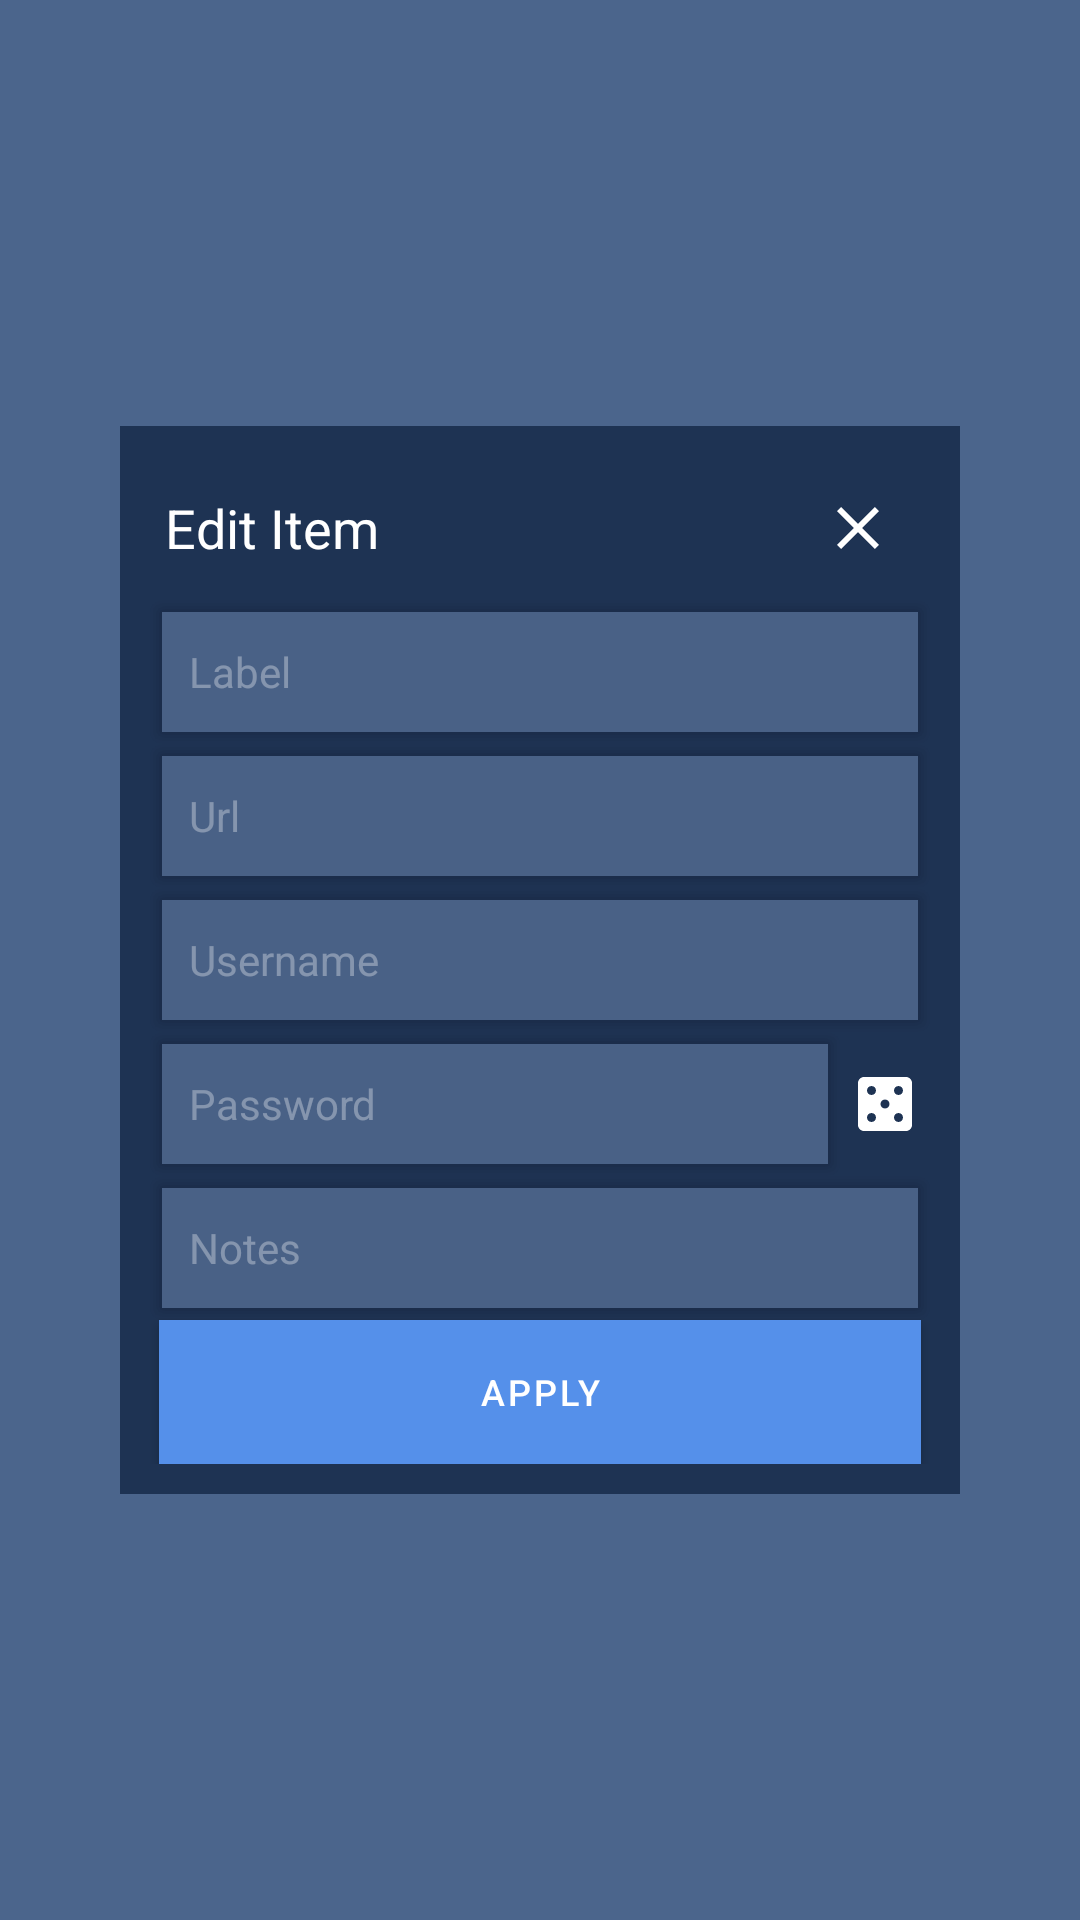

Here is an Android app screen rendered from its layout file. Give the layout XML and the strings, colors and styles it references.
<!-- AndroidManifest.xml: application theme Theme.KeyKeeper -->
<!-- res/layout/storage_item_popup_edit.xml -->
<?xml version="1.0" encoding="utf-8"?>
<FrameLayout
    xmlns:android="http://schemas.android.com/apk/res/android"
    android:layout_width="fill_parent"
    android:layout_height="fill_parent"
    android:background="@color/bg_light_transparent"
    android:layout_gravity="center"
    android:padding="10dp">
    <LinearLayout
        android:id="@+id/storage_item_popup"
        android:layout_gravity="center"
        android:layout_width="280dp"
        android:layout_height="wrap_content"
        android:orientation="vertical"
        android:padding="10dp"
        android:minWidth="220dp"
        android:background="@color/bg_dark">

        <LinearLayout
            android:layout_width="match_parent"
            android:layout_height="wrap_content">
            <TextView
                android:layout_width="0dp"
                android:layout_height="match_parent"
                android:layout_weight="1"
                android:gravity="center_vertical"
                android:textSize="18sp"
                android:padding="5dp"
                android:text="@string/storage_popup_edit_item_header"/>
            <ImageButton
                android:id="@+id/storage_item_popup_close_button"
                android:layout_width="48sp"
                android:layout_height="48sp"
                android:src="@drawable/ic_close"
                android:background="@color/transparent"
                android:layout_gravity="end"
                android:contentDescription="@string/storage_popup_close_button_description" />
        </LinearLayout>

        <EditText
            android:id="@+id/storage_item_popup_label_input"
            android:layout_width="match_parent"
            android:layout_height="48sp"
            android:layout_gravity="center"
            android:padding="13dp"
            android:ems="10"
            android:background="@drawable/bg_text_input"
            android:hint="@string/storage_popup_label"
            android:textSize="14sp"/>

        <EditText
            android:id="@+id/storage_item_popup_url_input"
            android:layout_width="match_parent"
            android:layout_height="48sp"
            android:layout_gravity="center"
            android:padding="13dp"
            android:ems="10"
            android:background="@drawable/bg_text_input"
            android:hint="@string/storage_popup_url"
            android:textSize="14sp"
            android:inputType="textUri"/>

        <EditText
            android:id="@+id/storage_item_popup_username_input"
            android:layout_width="match_parent"
            android:layout_height="48sp"
            android:layout_gravity="center"
            android:padding="13dp"
            android:ems="10"
            android:background="@drawable/bg_text_input"
            android:hint="@string/storage_popup_username"
            android:textSize="14sp"
            android:inputType="textPersonName"/>

        <LinearLayout
            android:layout_width="match_parent"
            android:layout_height="48sp">
            <EditText
                android:id="@+id/storage_item_popup_password_input"
                android:layout_width="0dp"
                android:layout_height="match_parent"
                android:layout_gravity="center"
                android:padding="13dp"
                android:ems="10"
                android:background="@drawable/bg_text_input"
                android:layout_weight="1"
                android:hint="@string/storage_popup_password"
                android:textSize="14sp"
                android:inputType="textVisiblePassword"/>

            <ImageButton
                android:id="@+id/storage_item_popup_randomize_password_button"
                android:layout_width="wrap_content"
                android:layout_height="match_parent"
                android:src="@drawable/ic_dice"
                android:background="@color/transparent"
                android:layout_marginEnd="3dp"
                android:layout_marginRight="3dp"
                android:layout_marginStart="3dp"
                android:layout_marginLeft="3dp"
                android:layout_gravity="center"
                android:tag="hidden"/>
        </LinearLayout>


        <EditText
            android:id="@+id/storage_item_popup_notes_input"
            android:layout_width="match_parent"
            android:layout_height="48sp"
            android:layout_gravity="center"
            android:padding="13dp"
            android:ems="10"
            android:background="@drawable/bg_text_input"
            android:inputType="text"
            android:hint="@string/storage_popup_notes"
            android:textSize="14sp"/>

        <TextView
            android:id="@+id/storage_item_popup_status_message"
            android:layout_width="match_parent"
            android:layout_height="wrap_content"
            android:layout_gravity="center"
            android:textAlignment="center"
            android:textSize="14sp"
            android:visibility="gone" />

        <Button
            android:id="@+id/storage_item_popup_apply_button"
            android:layout_width="match_parent"
            android:layout_height="wrap_content"
            android:src="@drawable/ic_edit"
            android:background="@color/interactive"
            android:layout_marginStart="3dp"
            android:layout_marginLeft="3dp"
            android:layout_marginEnd="3dp"
            android:layout_marginRight="3dp"
            android:text="@string/storage_popup_apply"
            android:textSize="12sp"
            android:contentDescription="@string/storage_popup_apply_button_description">
        </Button>
    </LinearLayout>
</FrameLayout>
<!-- resources referenced by this layout -->
<resources>
  <color name="bg_dark">#1E3353</color>
  <color name="bg_light_transparent">#54A8CBFF</color>
  <color name="interactive">#3B86F6</color>
  <color name="transparent">#00000000</color>
  <!-- drawable ic_close (drawable) -->
  <vector
      xmlns:android="http://schemas.android.com/apk/res/android"
      android:height="24dp"
      android:width="24dp"
      android:viewportHeight="24"
      android:viewportWidth="24"
      android:tint="?attr/colorControlNormal">
      <path
          android:fillColor="@android:color/white"
          android:pathData="M19,6.41L17.59,5 12,10.59 6.41,5 5,6.41 10.59,12 5,17.59 6.41,19 12,13.41 17.59,19 19,17.59 13.41,12z"/>
  </vector>
  <!-- drawable ic_dice (drawable) -->
  <vector
      xmlns:android="http://schemas.android.com/apk/res/android"
      android:width="24dp"
      android:height="24dp"
      android:viewportWidth="24"
      android:viewportHeight="24"
      android:tint="?attr/colorControlNormal">
      <path
          android:fillColor="@android:color/white"
          android:pathData="M19,3L5,3c-1.1,0 -2,0.9 -2,2v14c0,1.1 0.9,2 2,2h14c1.1,0 2,-0.9 2,-2L21,5c0,-1.1 -0.9,-2 -2,-2zM7.5,18c-0.83,0 -1.5,-0.67 -1.5,-1.5S6.67,15 7.5,15s1.5,0.67 1.5,1.5S8.33,18 7.5,18zM7.5,9C6.67,9 6,8.33 6,7.5S6.67,6 7.5,6 9,6.67 9,7.5 8.33,9 7.5,9zM12,13.5c-0.83,0 -1.5,-0.67 -1.5,-1.5s0.67,-1.5 1.5,-1.5 1.5,0.67 1.5,1.5 -0.67,1.5 -1.5,1.5zM16.5,18c-0.83,0 -1.5,-0.67 -1.5,-1.5s0.67,-1.5 1.5,-1.5 1.5,0.67 1.5,1.5 -0.67,1.5 -1.5,1.5zM16.5,9c-0.83,0 -1.5,-0.67 -1.5,-1.5S15.67,6 16.5,6s1.5,0.67 1.5,1.5S17.33,9 16.5,9z"/>
  </vector>
  <!-- drawable ic_edit (drawable) -->
  <vector
      xmlns:android="http://schemas.android.com/apk/res/android"
      android:height="24dp"
      android:width="24dp"
      android:viewportHeight="24"
      android:viewportWidth="24"
      android:tint="?attr/colorControlNormal">
      <path
          android:fillColor="@android:color/white"
          android:pathData="M3,17.25V21h3.75L17.81,9.94l-3.75,-3.75L3,17.25zM20.71,7.04c0.39,-0.39 0.39,-1.02 0,-1.41l-2.34,-2.34c-0.39,-0.39 -1.02,-0.39 -1.41,0l-1.83,1.83 3.75,3.75 1.83,-1.83z"/>
  </vector>
  <string name="storage_popup_apply">Apply</string>
  <string name="storage_popup_apply_button_description">Apply Changes</string>
  <string name="storage_popup_close_button_description">Close Popup</string>
  <string name="storage_popup_edit_item_header">Edit Item</string>
  <string name="storage_popup_label">Label</string>
  <string name="storage_popup_notes">Notes</string>
  <string name="storage_popup_password">Password</string>
  <string name="storage_popup_url">Url</string>
  <string name="storage_popup_username">Username</string>
  <color name="main">#5590EA</color>
  <color name="light">#B5C9FF</color>
  <color name="white">#FFFFFFFF</color>
  <color name="bg_dark_transparent">#541E3353</color>
  <color name="white_transparent">#54FFFFFF</color>
  <!-- drawable cu_white_cursor (drawable) -->
  <?xml version="1.0" encoding="utf-8"?>
  <animation-list xmlns:android="http://schemas.android.com/apk/res/android">
      <item android:duration="175">
          <shape xmlns:android="http://schemas.android.com/apk/res/android" >
              <size android:width="2dp" />
              <solid android:color="#CCFFFFFF"  />
          </shape>
      </item>
      <item android:duration="50">
          <shape xmlns:android="http://schemas.android.com/apk/res/android" >
              <size android:width="3dp" />
              <solid android:color="#0DFFFFFF"  />
          </shape>
      </item>
  </animation-list>
  <style name="Theme.KeyKeeper.CheckBox" parent="Widget.AppCompat.CompoundButton.CheckBox">
          <item name="buttonTint">@color/white</item>
          <item name="android:textColor">@color/white</item>
      </style>
</resources>
